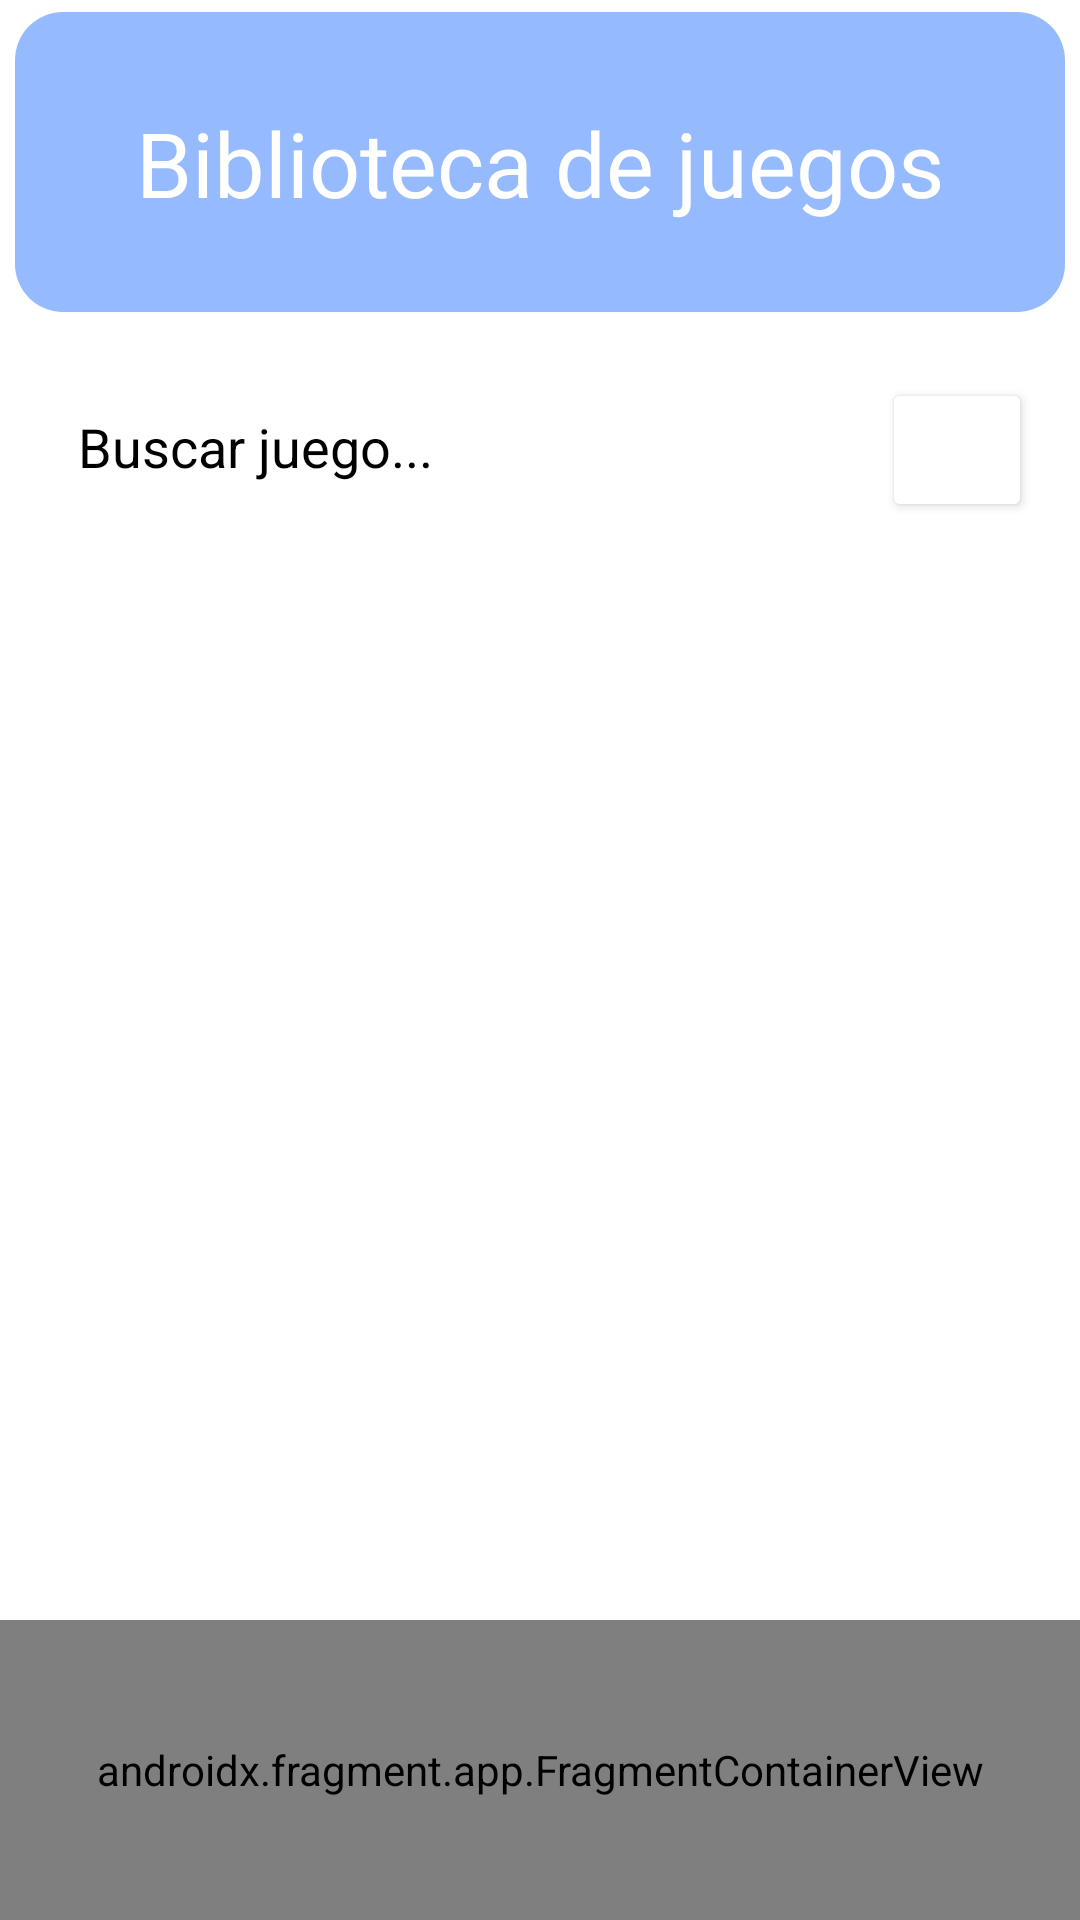

This screen was rendered from an Android layout file. Write that file and the resources it references.
<!-- AndroidManifest.xml: application theme Theme.Tp_parte_2 -->
<!-- res/layout/activity_biblioteca.xml -->
<?xml version="1.0" encoding="utf-8"?>
<androidx.constraintlayout.widget.ConstraintLayout xmlns:android="http://schemas.android.com/apk/res/android"
    android:layout_width="match_parent"
    android:layout_height="match_parent"
    xmlns:tools="http://schemas.android.com/tools"
    android:background="@color/fondo"
    xmlns:app="http://schemas.android.com/apk/res-auto">

    <androidx.fragment.app.FragmentContainerView
        android:id="@+id/fragment_Navar"
        android:name="NavbarFragment"
        android:layout_width="match_parent"
        android:layout_height="100dp"
        app:layout_constraintBottom_toBottomOf="parent"
        app:layout_constraintEnd_toEndOf="parent"
        app:layout_constraintHorizontal_bias="0.0"
        app:layout_constraintStart_toStartOf="parent"
        tools:ignore="UnknownIdInLayout"
        tools:layout="@layout/fragment_navar" />

    <androidx.constraintlayout.widget.ConstraintLayout
        android:id="@+id/constraintLayout2"
        android:layout_width="match_parent"
        android:layout_height="100dp"
        android:layout_marginLeft="5dp"
        android:layout_marginTop="4dp"
        android:layout_marginBottom="8dp"
        android:layout_marginRight="5dp"
        android:background="@drawable/tarjeta_info"
        app:layout_constraintEnd_toEndOf="parent"
        app:layout_constraintStart_toStartOf="parent"
        app:layout_constraintTop_toTopOf="parent">

        <TextView
            android:id="@+id/textView3"
            android:layout_width="wrap_content"
            android:layout_height="wrap_content"
            android:text="@string/biblioteca_de_juegos"
            android:textColor="@color/white"
            android:textSize="30sp"
            app:layout_constraintBottom_toBottomOf="parent"
            app:layout_constraintEnd_toEndOf="parent"
            app:layout_constraintStart_toStartOf="parent"
            app:layout_constraintTop_toTopOf="parent" />
    </androidx.constraintlayout.widget.ConstraintLayout>

    <androidx.constraintlayout.widget.ConstraintLayout
        android:id="@+id/constraintLayout3"
        android:layout_width="match_parent"
        android:layout_height="80dp"
        android:layout_margin="5dp"
        android:layout_marginBottom="5dp"
        android:background="@drawable/tarjeta_secundaria"
        app:layout_constraintBottom_toTopOf="@+id/recyrclerViewBiblioteca"
        app:layout_constraintEnd_toEndOf="parent"
        app:layout_constraintStart_toStartOf="parent"
        app:layout_constraintTop_toBottomOf="@+id/constraintLayout2">

        <EditText
            android:id="@+id/etBuscar"
            android:layout_width="250dp"
            android:layout_height="40dp"
            android:layout_marginStart="30dp"
            android:background="@drawable/estilo_buscador"
            android:hint="@string/buscar_juego"
            android:paddingStart="10dp"
            android:singleLine="true"
            android:textColor="@color/black"
            android:textColorHint="@color/black"
            app:layout_constraintBottom_toBottomOf="parent"
            app:layout_constraintEnd_toStartOf="@+id/botonCarrito"
            app:layout_constraintHorizontal_bias="0.64"
            app:layout_constraintStart_toStartOf="parent"
            app:layout_constraintTop_toTopOf="parent"
            tools:ignore="RtlSymmetry"
            >

        </EditText>

        <Button
            android:id="@+id/botonCarrito"
            android:layout_width="50dp"
            android:layout_height="wrap_content"
            android:layout_marginStart="28dp"
            android:layout_marginEnd="30dp"
            android:backgroundTint="@color/azul"
            app:icon="@drawable/logo_agregar_producto"
            app:iconSize="30sp"
            app:iconTint="#FFFFFF"
            app:layout_constraintBottom_toBottomOf="parent"
            app:layout_constraintEnd_toEndOf="parent"
            app:layout_constraintStart_toEndOf="@+id/etBuscar"
            app:layout_constraintTop_toTopOf="parent"
            app:layout_constraintVertical_bias="0.533" />
    </androidx.constraintlayout.widget.ConstraintLayout>

    <androidx.recyclerview.widget.RecyclerView
        android:id="@+id/recyrclerViewBiblioteca"
        android:layout_width="0dp"
        android:layout_height="0dp"
        app:layout_constraintBottom_toTopOf="@+id/fragment_Navar"
        app:layout_constraintEnd_toEndOf="parent"
        app:layout_constraintHorizontal_bias="0.0"
        app:layout_constraintStart_toStartOf="parent"
        app:layout_constraintTop_toBottomOf="@+id/constraintLayout3"
        app:layout_constraintVertical_bias="0.495" />

</androidx.constraintlayout.widget.ConstraintLayout>
<!-- res/layout/fragment_navar.xml (included above) -->
<?xml version="1.0" encoding="utf-8"?>
<androidx.constraintlayout.widget.ConstraintLayout xmlns:android="http://schemas.android.com/apk/res/android"
    xmlns:app="http://schemas.android.com/apk/res-auto"
    android:layout_width="match_parent"
    android:layout_height="match_parent"

    >

    <androidx.constraintlayout.widget.ConstraintLayout
        android:layout_width="match_parent"
        android:layout_height="100dp"
        app:layout_constraintBottom_toBottomOf="parent"
        app:layout_constraintEnd_toEndOf="parent"
        app:layout_constraintStart_toStartOf="parent"
        app:layout_constraintTop_toTopOf="parent"
        android:background="@drawable/border_top">
        >


        <Button
            android:id="@+id/inicio"
            android:layout_width="75dp"
            android:layout_height="85dp"
            android:paddingTop="5dp"
            app:icon="@drawable/logo_home"
            app:iconSize="43sp"
            app:iconTint="#FFFFFF"
            android:background="@android:color/transparent"
            app:layout_constraintBottom_toBottomOf="parent"
            app:layout_constraintEnd_toEndOf="parent"
            app:layout_constraintHorizontal_bias="0.047"
            app:layout_constraintStart_toStartOf="parent"
            app:layout_constraintTop_toTopOf="parent" />

        <Button
            android:id="@+id/biblioteca"
            android:layout_width="75dp"
            android:layout_height="85dp"
            android:paddingTop="5dp"
            app:icon="@drawable/logo_biblioteca"
            app:iconSize="43sp"
            app:iconTint="#FFFFFF"
            android:background="@android:color/transparent"
            app:layout_constraintBottom_toBottomOf="parent"
            app:layout_constraintEnd_toEndOf="parent"
            app:layout_constraintHorizontal_bias="0.1"
            app:layout_constraintStart_toEndOf="@+id/inicio"
            app:layout_constraintTop_toTopOf="parent"
            app:layout_constraintVertical_bias="0.533" />

        <Button
            android:id="@+id/compras"
            android:layout_width="75dp"
            android:layout_height="85dp"
            android:paddingTop="5dp"
            app:icon="@drawable/logo_comprar"
            app:iconSize="43sp"
            app:iconTint="#FFFFFF"
            android:background="@android:color/transparent"
            app:layout_constraintBottom_toBottomOf="parent"
            app:layout_constraintEnd_toStartOf="@+id/recargar"
            app:layout_constraintHorizontal_bias="0.924"
            app:layout_constraintStart_toStartOf="parent"
            app:layout_constraintTop_toTopOf="parent"
            app:layout_constraintVertical_bias="0.533" />

        <Button
            android:id="@+id/recargar"
            android:layout_width="75dp"
            android:layout_height="85dp"
            android:paddingTop="5dp"
            app:icon="@drawable/logo_recargar"
            app:iconSize="43sp"
            app:iconTint="#FFFFFF"
            android:background="@android:color/transparent"
            app:layout_constraintBottom_toBottomOf="parent"
            app:layout_constraintEnd_toEndOf="parent"
            app:layout_constraintHorizontal_bias="0.949"
            app:layout_constraintStart_toStartOf="parent"
            app:layout_constraintTop_toTopOf="parent"
            app:layout_constraintVertical_bias="0.533" />

    </androidx.constraintlayout.widget.ConstraintLayout>

</androidx.constraintlayout.widget.ConstraintLayout>
<!-- resources referenced by this layout -->
<resources>
  <color name="black">#FF000000</color>
  <color name="white">#FFFFFFFF</color>
  <!-- drawable border_top (drawable) -->
  <shape xmlns:android="http://schemas.android.com/apk/res/android">
      <solid android:color="@android:color/transparent" />
      <stroke
          android:color="@android:color/black"
          android:width="2dp" />
  </shape>
  <!-- drawable estilo_buscador (drawable) -->
  <?xml version="1.0" encoding="utf-8"?>
  <shape xmlns:android="http://schemas.android.com/apk/res/android">
      <solid android:color="@color/white" /> 
      <corners android:radius="10dp" /> 
  </shape>
  <!-- drawable tarjeta_info (drawable) -->
  <?xml version="1.0" encoding="utf-8"?>
  <shape xmlns:android="http://schemas.android.com/apk/res/android">
      <solid android:color="@color/colorUno" /> 
      <corners android:radius="16dp" /> 
  </shape>
  <!-- drawable tarjeta_secundaria (drawable) -->
  <?xml version="1.0" encoding="utf-8"?>
  <shape xmlns:android="http://schemas.android.com/apk/res/android">
      <solid android:color="@color/datosInfo2" /> 
      <corners android:radius="16dp" /> 
  </shape>
  <string name="biblioteca_de_juegos">Biblioteca de juegos</string>
  <string name="buscar_juego">Buscar juego...</string>
  <style name="Theme.Tp_parte_2" parent="Theme.MaterialComponents.DayNight.DarkActionBar">
          
          <item name="colorPrimary">@color/purple_500</item>
          <item name="colorPrimaryVariant">@color/purple_700</item>
          <item name="colorOnPrimary">@color/white</item>
          
          <item name="colorSecondary">@color/teal_200</item>
          <item name="colorSecondaryVariant">@color/teal_700</item>
          <item name="colorOnSecondary">@color/black</item>
          
          <item name="android:statusBarColor">?attr/colorPrimaryVariant</item>
          
      </style>
  <color name="colorUno">#95bafe</color>
  <color name="purple_500">#FF6200EE</color>
  <color name="purple_700">#FF3700B3</color>
  <color name="teal_200">#FF03DAC5</color>
  <color name="teal_700">#FF018786</color>
</resources>
